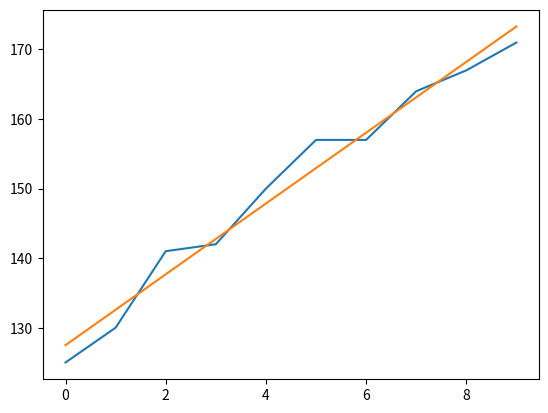

Here is the Python script that generated this plot:
# Production analysis
# Forecast calcuation - Trend-Adjusted Exponential Smoothing
# -----------------------------------------------------------
# By Shiva Shokoohi Mehran
# [email redacted]
# [redacted]
# -----------------------------------------------------------

import math
import matplotlib.pyplot as plt

def forecastCalcuation(actual):
  num = len(actual)
  x = range(1, num+1)
  xx = [] 
  yy = []
  xy = []
  f= []

  for inx,val in enumerate(actual):
    xx.append(x[inx] ** 2)
    yy.append(val**2)
    xy.append(x[inx] * val)

  k = ((num*sum(xx))-(sum(x)**2))*((num*sum(yy))-(sum(actual)**2))
  r = ((num*sum(xy))-(sum(x)*sum(actual)))/math.sqrt(k)
  alpha = ((sum(actual)*sum(xx))-(sum(x)*sum(xy)))/((num*sum(xx))-((sum(x))**2))
  beta = ((num*sum(xy))-(sum(x))*(sum(actual)))/(num*sum(xx)-((sum(x))**2))

  for i in range(0, len(x)):
    f.append(alpha+beta*x[i])

  return f

# TEST
inputs = [125,130,141,142,150,157,157,164,167,171]
forecast = forecastCalcuation(inputs)
print(forecast)

plt.plot(range(0,len(inputs)), inputs)
plt.plot(range(0,len(inputs)), forecast)
plt.show()
